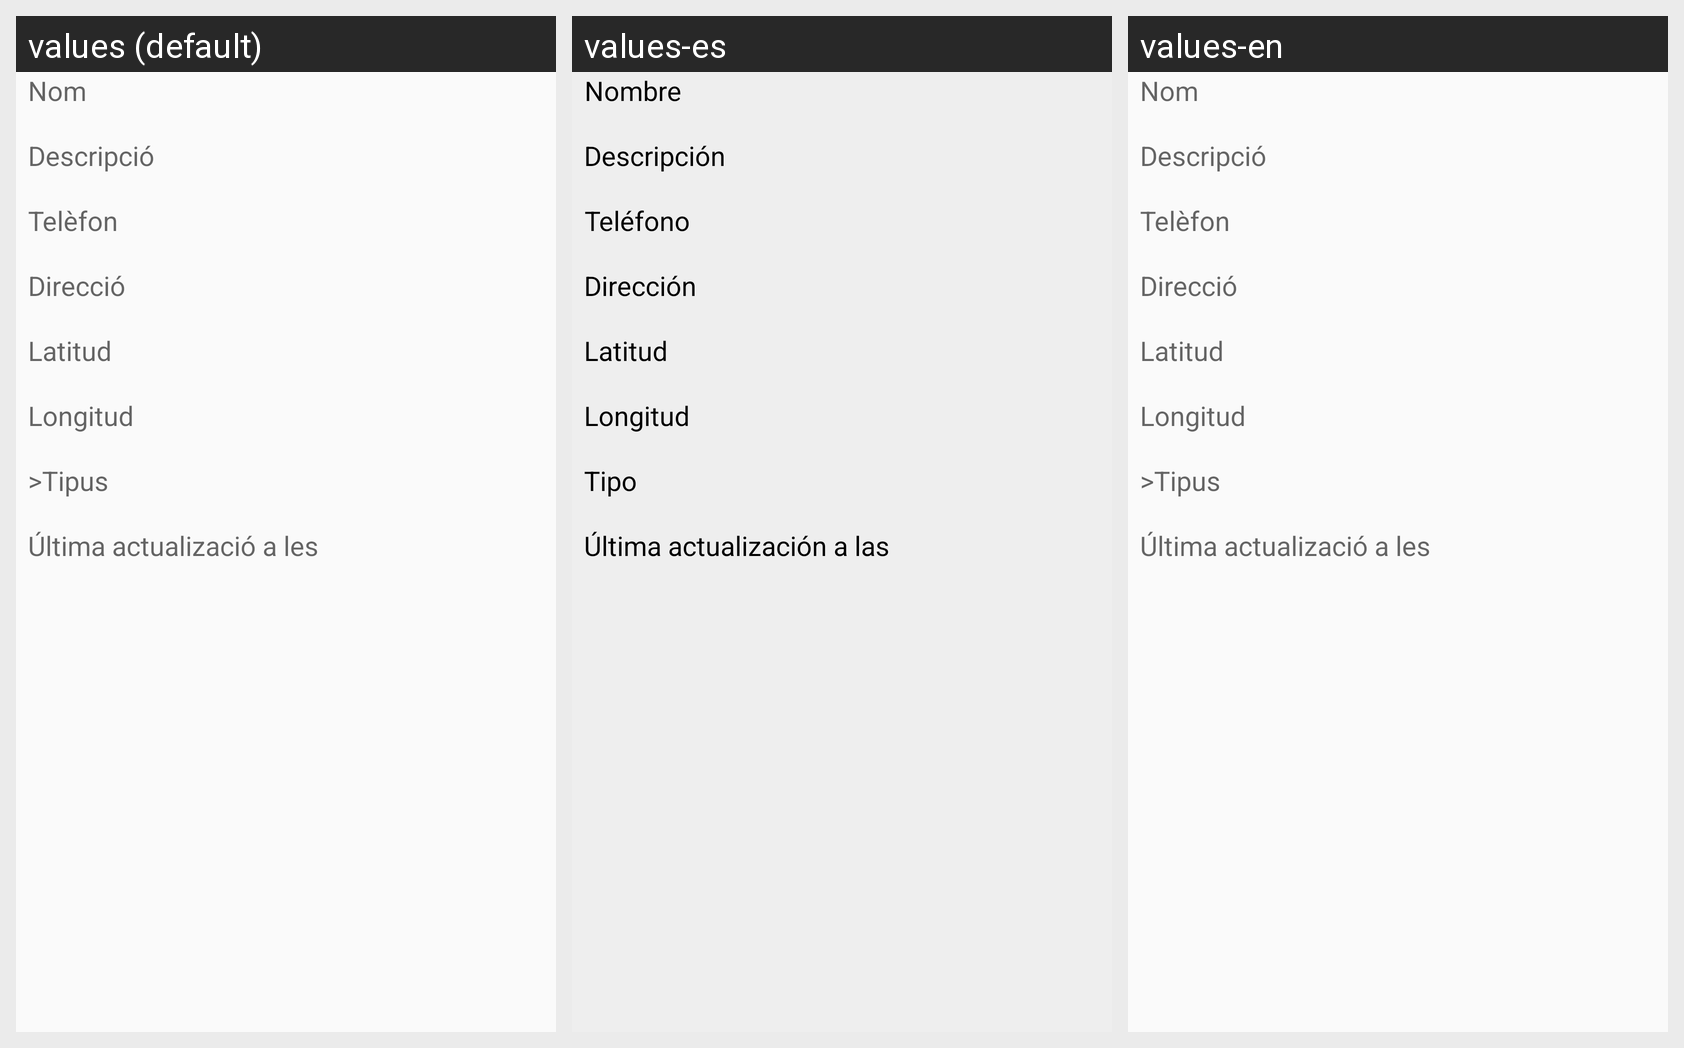

The Android screen above is rendered under several locales of the same app. Produce the string resources it draws, with the default and per-locale values.
Android screen res/layout/fragment_location_detail.xml rendered under 3 locales, left to right: values (default), values-es, values-en. Device: Nexus 5 (rendered at 1080×1920; each locale shown at half size, 540×960, under a caption strip naming it); theme AppTheme.
Strings drawn on this screen, with the default value and each locale's value (text and hints the layout hard-codes, and strings that could not be matched under every locale, appear in the picture but are not listed):

fragment_location_detail_name_label
  values: Nom
  values-es: Nombre
  values-en: Nom  [not translated; the default value is used]

fragment_location_detail_description_label
  values: Descripció
  values-es: Descripción
  values-en: Descripció  [not translated; the default value is used]

fragment_location_detail_phone_label
  values: Telèfon
  values-es: Teléfono
  values-en: Telèfon  [not translated; the default value is used]

fragment_location_detail_address_label
  values: Direcció
  values-es: Dirección
  values-en: Direcció  [not translated; the default value is used]

fragment_location_detail_latitude_label
  values: Latitud
  values-es: Latitud
  values-en: Latitud  [not translated; the default value is used]

fragment_location_detail_longitude_label
  values: Longitud
  values-es: Longitud
  values-en: Longitud  [not translated; the default value is used]

fragment_location_detail_type_label
  values: >Tipus
  values-es: Tipo
  values-en: >Tipus  [not translated; the default value is used]

fragment_location_detail_updated_at_label
  values: Última actualizació a les
  values-es: Última actualización a las
  values-en: Última actualizació a les  [not translated; the default value is used]
